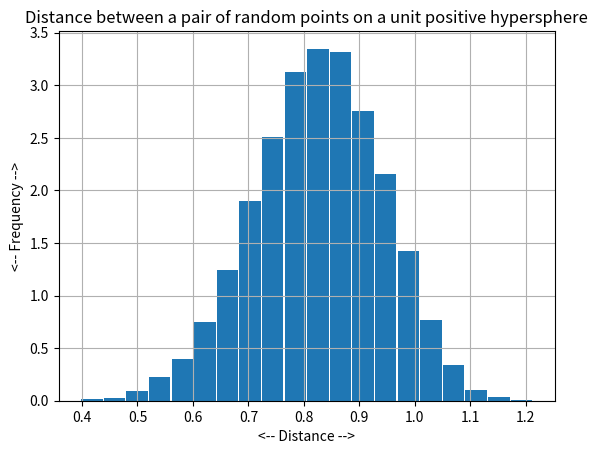

This chart was generated by the following Python code:
#! /usr/bin/env python3
#
def hypersphere_positive_distance_histogram ( m, n ):

#*****************************************************************************80
#
## hypersphere_positive_distance_histogram() histograms unit positive hypersphere distance statistics.
#
#  Licensing:
#
#    This code is distributed under the MIT license.
#
#  Modified:
#
#    20 August 2023
#
#  Author:
#
#    John Burkardt
#
#  Input:
#
#    integer M, the spatial dimension.
#
#    integer N, the number of samples to use.
#
  import matplotlib.pyplot as plt
  import numpy as np

  t = np.zeros ( n )
  for i in range ( 0, n ):
    p = hypersphere_positive_sample ( m )
    q = hypersphere_positive_sample ( m )
    t[i] = np.linalg.norm ( p - q )

  plt.hist ( t, bins = 20, rwidth = 0.95, density = True )
  plt.grid ( True )
  plt.xlabel ( '<-- Distance -->' )
  plt.ylabel ( '<-- Frequency -->' )
  plt.title ( 'Distance between a pair of random points on a unit positive hypersphere' )
  filename = 'hypersphere_positive_distance_histogram.png'
  plt.savefig ( filename )
  print ( '  Graphics saved as "%s"' % ( filename ) )
  plt.show ( block = False )
  plt.close ( )

  return

def hypersphere_positive_distance_stats ( m, n ):

#*****************************************************************************80
#
## hypersphere_positive_distance_stats() estimates unit positive hypersphere distance statistics.
#
#  Licensing:
#
#    This code is distributed under the MIT license.
#
#  Modified:
#
#    20 August 2023
#
#  Author:
#
#    John Burkardt
#
#  Input:
#
#    integer M, the spatial dimension.
#
#    integer N, the number of sample points to use.
#
#  Output:
#
#    real MU, VAR, the estimated mean and variance of the
#    distance between two random points on the unit positive hypersphere.
#
  from scipy.special import gamma
  import numpy as np

  t = np.zeros ( n )
  for i in range ( 0, n ):
    p = hypersphere_positive_sample ( m )
    q = hypersphere_positive_sample ( m )
    t[i] = np.linalg.norm ( p - q )

  mu = np.mean ( t )
  var = np.var ( t )

  print ( '' )
  print ( '  Using M = %d spatial dimension' % ( m ) )
  print ( '  Using N = %d sample points,' % ( n ) )
  print ( '  Estimated mean distance = %g' % ( mu ) )
  print ( '  Estimated variance      = %g' % ( var ) )

  return mu, var

def hypersphere_positive_distance_test ( ):

#*****************************************************************************80
#
## hypersphere_positive_distance_test() tests hypersphere_positive_distance().
#
#  Licensing:
#
#    This code is distributed under the MIT license.
#
#  Modified:
#
#    20 August 2023
#
#  Author:
#
#    John Burkardt
#
  import numpy as np
  import platform

  print ( '' )
  print ( 'hypersphere_positive_distance_test():' )
  print ( '  python version: ' + platform.python_version ( ) )
  print ( '  numpy version:  ' + np.version.version )
  print ( '  Test hypersphere_positive_distance().' )

  m = 20
  n = 10000
  mu, var = hypersphere_positive_distance_stats ( m, n )

  m = 20
  n = 10000
  hypersphere_positive_distance_histogram ( m, n )
#
#  Terminate.
#
  print ( '' )
  print ( 'hypersphere_positive_distance_test():' )
  print ( '  Normal end of execution.' )

  return

def hypersphere_positive_sample ( m ):

#*****************************************************************************80
#
## hypersphere_positive_sample() returns sample points on the unit positive hypersphere.
#
#  Licensing:
#
#    This code is distributed under the MIT license. 
#
#  Modified:
#
#    20 August 2023
#
#  Author:
#
#    John Burkardt
#
#  Reference:
#
#    Russell Cheng,
#    Random Variate Generation,
#    in Handbook of Simulation,
#    edited by Jerry Banks,
#    Wiley, 1998, pages 168.
#
#    Reuven Rubinstein,
#    Monte Carlo Optimization, Simulation, and Sensitivity
#    of Queueing Networks,
#    Wiley, 1986, page 232.
#
#  Input:
#
#    integer M, the spatial dimension.
#
#  Output:
#
#    real X(M), the point.
#
  from numpy.random import default_rng
  import numpy as np

  rng = default_rng ( )

  x = rng.standard_normal ( size = m )
#
#  Normalize the vector.
#
  x = np.abs ( x ) / np.linalg.norm ( x )

  return x

def timestamp ( ):

#*****************************************************************************80
#
## timestamp() prints the date as a timestamp.
#
#  Licensing:
#
#    This code is distributed under the MIT license. 
#
#  Modified:
#
#    06 April 2013
#
#  Author:
#
#    John Burkardt
#
  import time

  t = time.time ( )
  print ( time.ctime ( t ) )

  return

if ( __name__ == '__main__' ):
  timestamp ( )
  hypersphere_positive_distance_test ( )
  timestamp ( )
